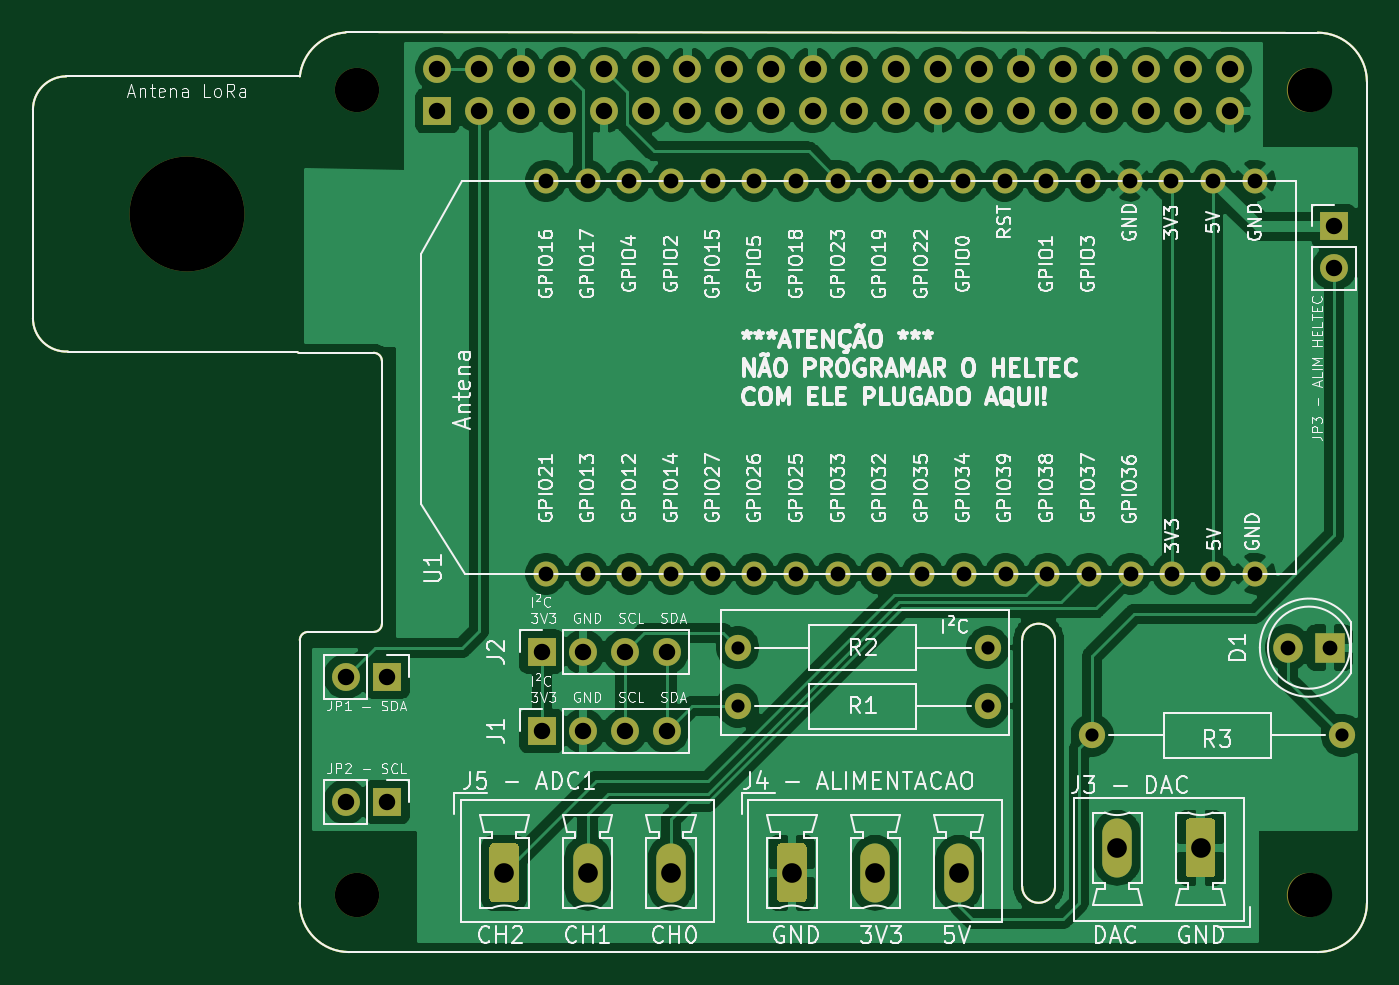
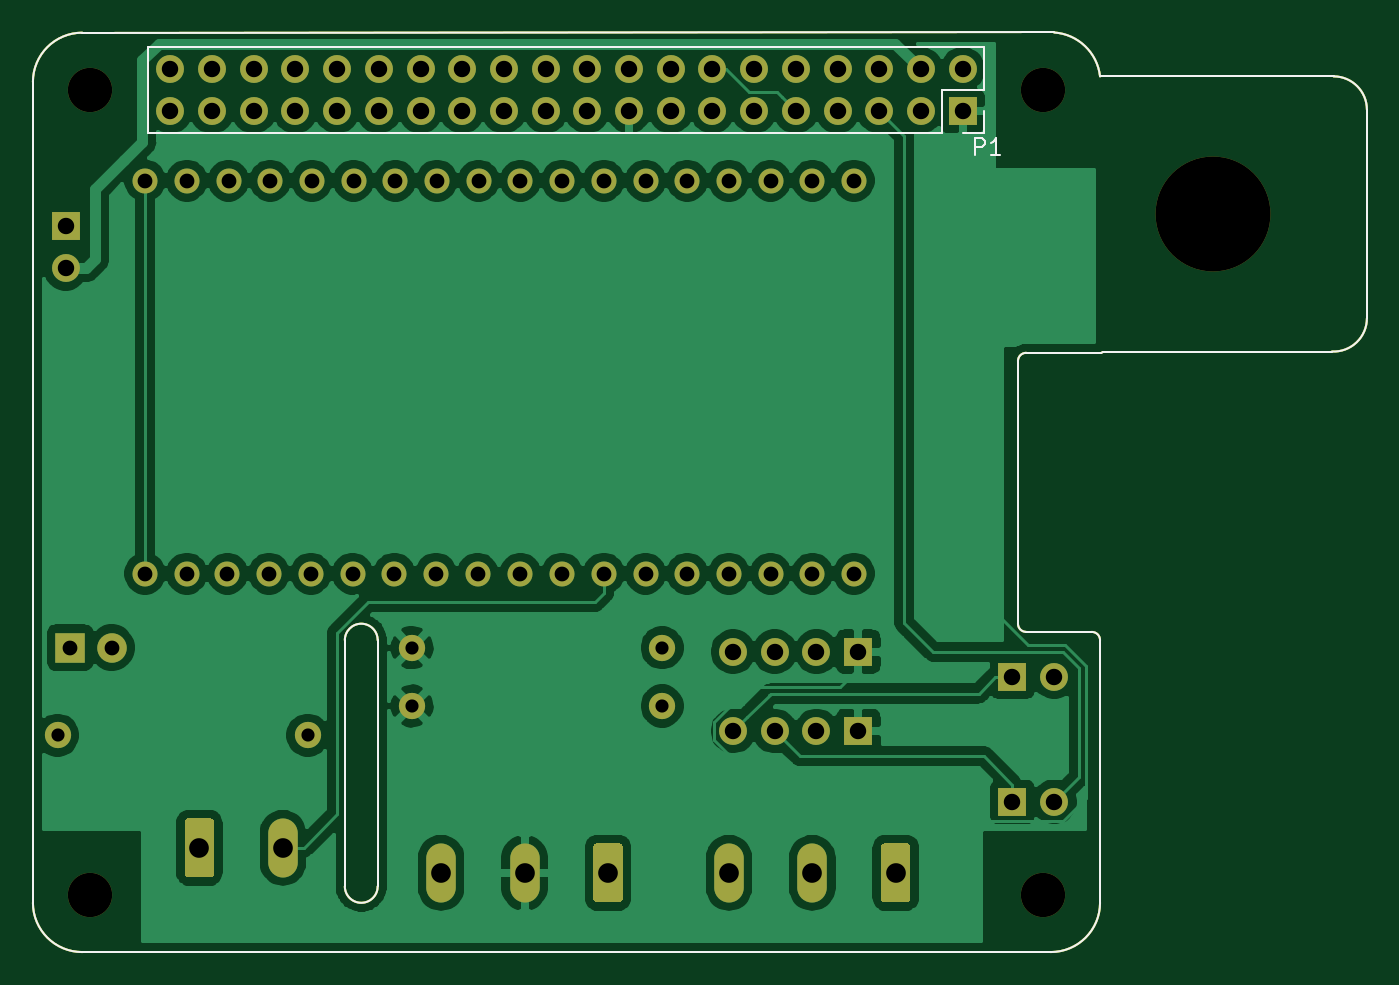
Circuit board: 10 layer files. Board 81.3 x 56.0 mm.
- bottom_copper: rasp_heltec_lora_hat-B_Cu.gbr (120002 bytes)
- bottom_mask: rasp_heltec_lora_hat-B_Mask.gbr (9698 bytes)
- paste: rasp_heltec_lora_hat-B_Paste.gbr (1874 bytes)
- bottom_silk: rasp_heltec_lora_hat-B_SilkS.gbr (2709 bytes)
- outline: rasp_heltec_lora_hat-Edge_Cuts.gbr (1847 bytes)
- top_copper: rasp_heltec_lora_hat-F_Cu.gbr (134180 bytes)
- top_mask: rasp_heltec_lora_hat-F_Mask.gbr (9698 bytes)
- paste: rasp_heltec_lora_hat-F_Paste.gbr (1874 bytes)
- top_silk: rasp_heltec_lora_hat-F_SilkS.gbr (103463 bytes)
- drill: rasp_heltec_lora_hat.drl (1781 bytes)

=== bottom_copper: rasp_heltec_lora_hat-B_Cu.gbr (120002 bytes, source omitted) ===
=== bottom_mask: rasp_heltec_lora_hat-B_Mask.gbr (9698 bytes, source omitted) ===
=== paste: rasp_heltec_lora_hat-B_Paste.gbr ===
%TF.GenerationSoftware,KiCad,Pcbnew,5.1.5+dfsg1-2build2*%
%TF.CreationDate,2021-04-13T00:34:59-04:00*%
%TF.ProjectId,rasp_heltec_lora_hat,72617370-5f68-4656-9c74-65635f6c6f72,rev?*%
%TF.SameCoordinates,PXbebc200PY8f0d180*%
%TF.FileFunction,Paste,Bot*%
%TF.FilePolarity,Positive*%
%FSLAX46Y46*%
G04 Gerber Fmt 4.6, Leading zero omitted, Abs format (unit mm)*
G04 Created by KiCad (PCBNEW 5.1.5+dfsg1-2build2) date 2021-04-13 00:34:59*
%MOMM*%
%LPD*%
G04 APERTURE LIST*
%TA.AperFunction,Profile*%
%ADD10C,0.100000*%
%TD*%
G04 APERTURE END LIST*
D10*
X-190000Y36578171D02*
X-40000Y36500000D01*
X-14130098Y36578171D02*
X-190000Y36578171D01*
X-14130098Y36578171D02*
G75*
G02X-16256000Y38608000I-93902J2029829D01*
G01*
X-16256000Y51308000D02*
G75*
G02X-14224000Y53340000I2032000J0D01*
G01*
X-40000Y36500000D02*
X500000Y36500000D01*
X-16256000Y51308000D02*
X-16256000Y38608000D01*
X0Y53340000D02*
X-14224000Y53340000D01*
X44000000Y4000000D02*
X44000000Y19000000D01*
X46000000Y19000000D02*
X46000000Y4000000D01*
X46000000Y19000000D02*
G75*
G03X44000000Y19000000I-1000000J0D01*
G01*
X44000000Y4000000D02*
G75*
G03X46000000Y4000000I1000000J0D01*
G01*
X499127Y19499999D02*
G75*
G03X0Y19000000I873J-499999D01*
G01*
X4500000Y19500000D02*
G75*
G03X5000000Y20000000I0J500000D01*
G01*
X5000000Y36000000D02*
G75*
G03X4500000Y36500000I-500000J0D01*
G01*
X65000000Y53000000D02*
G75*
G03X62000000Y56000000I-3000000J0D01*
G01*
X62000000Y0D02*
G75*
G03X65000000Y3000000I0J3000000D01*
G01*
X0Y3000000D02*
G75*
G03X3000000Y0I3000000J0D01*
G01*
X2794452Y56012200D02*
G75*
G03X0Y53340000I205548J-3012200D01*
G01*
X62000000Y56000000D02*
X2794452Y56012200D01*
X4500000Y19500000D02*
X500000Y19500000D01*
X5000000Y36000000D02*
X5000000Y20000000D01*
X500000Y36500000D02*
X4500000Y36500000D01*
X65000000Y3000000D02*
X65000000Y53000000D01*
X3000000Y0D02*
X62000000Y0D01*
X0Y19000000D02*
X0Y3000000D01*
M02*

=== bottom_silk: rasp_heltec_lora_hat-B_SilkS.gbr ===
%TF.GenerationSoftware,KiCad,Pcbnew,5.1.5+dfsg1-2build2*%
%TF.CreationDate,2021-04-13T00:34:59-04:00*%
%TF.ProjectId,rasp_heltec_lora_hat,72617370-5f68-4656-9c74-65635f6c6f72,rev?*%
%TF.SameCoordinates,PXbebc200PY8f0d180*%
%TF.FileFunction,Legend,Bot*%
%TF.FilePolarity,Positive*%
%FSLAX46Y46*%
G04 Gerber Fmt 4.6, Leading zero omitted, Abs format (unit mm)*
G04 Created by KiCad (PCBNEW 5.1.5+dfsg1-2build2) date 2021-04-13 00:34:59*
%MOMM*%
%LPD*%
G04 APERTURE LIST*
%TA.AperFunction,Profile*%
%ADD10C,0.100000*%
%TD*%
%ADD11C,0.120000*%
%ADD12C,0.150000*%
G04 APERTURE END LIST*
D10*
X-190000Y36578171D02*
X-40000Y36500000D01*
X-14130098Y36578171D02*
X-190000Y36578171D01*
X-14130098Y36578171D02*
G75*
G02X-16256000Y38608000I-93902J2029829D01*
G01*
X-16256000Y51308000D02*
G75*
G02X-14224000Y53340000I2032000J0D01*
G01*
X-40000Y36500000D02*
X500000Y36500000D01*
X-16256000Y51308000D02*
X-16256000Y38608000D01*
X0Y53340000D02*
X-14224000Y53340000D01*
X44000000Y4000000D02*
X44000000Y19000000D01*
X46000000Y19000000D02*
X46000000Y4000000D01*
X46000000Y19000000D02*
G75*
G03X44000000Y19000000I-1000000J0D01*
G01*
X44000000Y4000000D02*
G75*
G03X46000000Y4000000I1000000J0D01*
G01*
X499127Y19499999D02*
G75*
G03X0Y19000000I873J-499999D01*
G01*
X4500000Y19500000D02*
G75*
G03X5000000Y20000000I0J500000D01*
G01*
X5000000Y36000000D02*
G75*
G03X4500000Y36500000I-500000J0D01*
G01*
X65000000Y53000000D02*
G75*
G03X62000000Y56000000I-3000000J0D01*
G01*
X62000000Y0D02*
G75*
G03X65000000Y3000000I0J3000000D01*
G01*
X0Y3000000D02*
G75*
G03X3000000Y0I3000000J0D01*
G01*
X2794452Y56012200D02*
G75*
G03X0Y53340000I205548J-3012200D01*
G01*
X62000000Y56000000D02*
X2794452Y56012200D01*
X4500000Y19500000D02*
X500000Y19500000D01*
X5000000Y36000000D02*
X5000000Y20000000D01*
X500000Y36500000D02*
X4500000Y36500000D01*
X65000000Y3000000D02*
X65000000Y53000000D01*
X3000000Y0D02*
X62000000Y0D01*
X0Y19000000D02*
X0Y3000000D01*
D11*
%TO.C,P1*%
X7040000Y55100000D02*
X7040000Y52500000D01*
X7040000Y55100000D02*
X57960000Y55100000D01*
X57960000Y55100000D02*
X57960000Y49900000D01*
X9640000Y49900000D02*
X57960000Y49900000D01*
X9640000Y52500000D02*
X9640000Y49900000D01*
X7040000Y52500000D02*
X9640000Y52500000D01*
X7040000Y49900000D02*
X8370000Y49900000D01*
X7040000Y51230000D02*
X7040000Y49900000D01*
%TD*%
%TO.C,P1*%
D12*
X7596095Y48569620D02*
X7596095Y49569620D01*
X7215142Y49569620D01*
X7119904Y49522000D01*
X7072285Y49474381D01*
X7024666Y49379143D01*
X7024666Y49236286D01*
X7072285Y49141048D01*
X7119904Y49093429D01*
X7215142Y49045810D01*
X7596095Y49045810D01*
X6072285Y48569620D02*
X6643714Y48569620D01*
X6358000Y48569620D02*
X6358000Y49569620D01*
X6453238Y49426762D01*
X6548476Y49331524D01*
X6643714Y49283905D01*
%TD*%
M02*

=== outline: rasp_heltec_lora_hat-Edge_Cuts.gbr ===
%TF.GenerationSoftware,KiCad,Pcbnew,5.1.5+dfsg1-2build2*%
%TF.CreationDate,2021-04-13T00:34:59-04:00*%
%TF.ProjectId,rasp_heltec_lora_hat,72617370-5f68-4656-9c74-65635f6c6f72,rev?*%
%TF.SameCoordinates,PXbebc200PY8f0d180*%
%TF.FileFunction,Profile,NP*%
%FSLAX46Y46*%
G04 Gerber Fmt 4.6, Leading zero omitted, Abs format (unit mm)*
G04 Created by KiCad (PCBNEW 5.1.5+dfsg1-2build2) date 2021-04-13 00:34:59*
%MOMM*%
%LPD*%
G04 APERTURE LIST*
%TA.AperFunction,Profile*%
%ADD10C,0.100000*%
%TD*%
G04 APERTURE END LIST*
D10*
X-190000Y36578171D02*
X-40000Y36500000D01*
X-14130098Y36578171D02*
X-190000Y36578171D01*
X-14130098Y36578171D02*
G75*
G02X-16256000Y38608000I-93902J2029829D01*
G01*
X-16256000Y51308000D02*
G75*
G02X-14224000Y53340000I2032000J0D01*
G01*
X-40000Y36500000D02*
X500000Y36500000D01*
X-16256000Y51308000D02*
X-16256000Y38608000D01*
X0Y53340000D02*
X-14224000Y53340000D01*
X44000000Y4000000D02*
X44000000Y19000000D01*
X46000000Y19000000D02*
X46000000Y4000000D01*
X46000000Y19000000D02*
G75*
G03X44000000Y19000000I-1000000J0D01*
G01*
X44000000Y4000000D02*
G75*
G03X46000000Y4000000I1000000J0D01*
G01*
X499127Y19499999D02*
G75*
G03X0Y19000000I873J-499999D01*
G01*
X4500000Y19500000D02*
G75*
G03X5000000Y20000000I0J500000D01*
G01*
X5000000Y36000000D02*
G75*
G03X4500000Y36500000I-500000J0D01*
G01*
X65000000Y53000000D02*
G75*
G03X62000000Y56000000I-3000000J0D01*
G01*
X62000000Y0D02*
G75*
G03X65000000Y3000000I0J3000000D01*
G01*
X0Y3000000D02*
G75*
G03X3000000Y0I3000000J0D01*
G01*
X2794452Y56012200D02*
G75*
G03X0Y53340000I205548J-3012200D01*
G01*
X62000000Y56000000D02*
X2794452Y56012200D01*
X4500000Y19500000D02*
X500000Y19500000D01*
X5000000Y36000000D02*
X5000000Y20000000D01*
X500000Y36500000D02*
X4500000Y36500000D01*
X65000000Y3000000D02*
X65000000Y53000000D01*
X3000000Y0D02*
X62000000Y0D01*
X0Y19000000D02*
X0Y3000000D01*
M02*

=== top_copper: rasp_heltec_lora_hat-F_Cu.gbr (134180 bytes, source omitted) ===
=== top_mask: rasp_heltec_lora_hat-F_Mask.gbr (9698 bytes, source omitted) ===
=== paste: rasp_heltec_lora_hat-F_Paste.gbr ===
%TF.GenerationSoftware,KiCad,Pcbnew,5.1.5+dfsg1-2build2*%
%TF.CreationDate,2021-04-13T00:34:59-04:00*%
%TF.ProjectId,rasp_heltec_lora_hat,72617370-5f68-4656-9c74-65635f6c6f72,rev?*%
%TF.SameCoordinates,PXbebc200PY8f0d180*%
%TF.FileFunction,Paste,Top*%
%TF.FilePolarity,Positive*%
%FSLAX46Y46*%
G04 Gerber Fmt 4.6, Leading zero omitted, Abs format (unit mm)*
G04 Created by KiCad (PCBNEW 5.1.5+dfsg1-2build2) date 2021-04-13 00:34:59*
%MOMM*%
%LPD*%
G04 APERTURE LIST*
%TA.AperFunction,Profile*%
%ADD10C,0.100000*%
%TD*%
G04 APERTURE END LIST*
D10*
X-190000Y36578171D02*
X-40000Y36500000D01*
X-14130098Y36578171D02*
X-190000Y36578171D01*
X-14130098Y36578171D02*
G75*
G02X-16256000Y38608000I-93902J2029829D01*
G01*
X-16256000Y51308000D02*
G75*
G02X-14224000Y53340000I2032000J0D01*
G01*
X-40000Y36500000D02*
X500000Y36500000D01*
X-16256000Y51308000D02*
X-16256000Y38608000D01*
X0Y53340000D02*
X-14224000Y53340000D01*
X44000000Y4000000D02*
X44000000Y19000000D01*
X46000000Y19000000D02*
X46000000Y4000000D01*
X46000000Y19000000D02*
G75*
G03X44000000Y19000000I-1000000J0D01*
G01*
X44000000Y4000000D02*
G75*
G03X46000000Y4000000I1000000J0D01*
G01*
X499127Y19499999D02*
G75*
G03X0Y19000000I873J-499999D01*
G01*
X4500000Y19500000D02*
G75*
G03X5000000Y20000000I0J500000D01*
G01*
X5000000Y36000000D02*
G75*
G03X4500000Y36500000I-500000J0D01*
G01*
X65000000Y53000000D02*
G75*
G03X62000000Y56000000I-3000000J0D01*
G01*
X62000000Y0D02*
G75*
G03X65000000Y3000000I0J3000000D01*
G01*
X0Y3000000D02*
G75*
G03X3000000Y0I3000000J0D01*
G01*
X2794452Y56012200D02*
G75*
G03X0Y53340000I205548J-3012200D01*
G01*
X62000000Y56000000D02*
X2794452Y56012200D01*
X4500000Y19500000D02*
X500000Y19500000D01*
X5000000Y36000000D02*
X5000000Y20000000D01*
X500000Y36500000D02*
X4500000Y36500000D01*
X65000000Y3000000D02*
X65000000Y53000000D01*
X3000000Y0D02*
X62000000Y0D01*
X0Y19000000D02*
X0Y3000000D01*
M02*

=== top_silk: rasp_heltec_lora_hat-F_SilkS.gbr (103463 bytes, source omitted) ===
=== drill: rasp_heltec_lora_hat.drl ===
M48
; DRILL file {KiCad 5.1.5+dfsg1-2build2} date ter 13 abr 2021 00:35:03
; FORMAT={-:-/ absolute / inch / decimal}
; #@! TF.CreationDate,2021-04-13T00:35:03-04:00
; #@! TF.GenerationSoftware,Kicad,Pcbnew,5.1.5+dfsg1-2build2
FMAT,2
INCH
T1C0.0315
T2C0.0354
T3C0.0394
T4C0.0472
T5C0.1063
T6C0.2756
%
G90
G05
T1
X1.05Y0.73
X1.65Y0.73
X1.9Y0.52
X2.5Y0.52
X1.05Y0.59
X1.65Y0.59
T2
X2.37Y0.73
X2.47Y0.73
X0.59Y1.85
X0.59Y0.9075
X0.69Y1.85
X0.69Y0.9075
X0.79Y1.85
X0.79Y0.9075
X0.89Y1.85
X0.89Y0.9075
X0.99Y1.85
X0.99Y0.9075
X1.09Y1.85
X1.09Y0.9075
X1.19Y1.85
X1.19Y0.9075
X1.29Y1.85
X1.29Y0.9075
X1.39Y1.85
X1.39Y0.9075
X1.49Y1.85
X1.4925Y0.9075
X1.59Y1.85
X1.5925Y0.9075
X1.69Y1.85
X1.6925Y0.9075
X1.79Y1.85
X1.7925Y0.9075
X1.89Y1.85
X1.8925Y0.9075
X1.99Y1.85
X1.9925Y0.9075
X2.09Y1.85
X2.0925Y0.9075
X2.19Y1.85
X2.19Y0.9075
X2.29Y1.85
X2.29Y0.9075
T3
X0.11Y0.36
X0.21Y0.36
X2.48Y1.74
X2.48Y1.64
X0.58Y0.72
X0.68Y0.72
X0.78Y0.72
X0.88Y0.72
X0.58Y0.53
X0.68Y0.53
X0.78Y0.53
X0.88Y0.53
X0.11Y0.66
X0.21Y0.66
X0.3295Y2.1169
X0.3295Y2.0169
X0.4295Y2.1169
X0.4295Y2.0169
X0.5295Y2.1169
X0.5295Y2.0169
X0.6295Y2.1169
X0.6295Y2.0169
X0.7295Y2.1169
X0.7295Y2.0169
X0.8295Y2.1169
X0.8295Y2.0169
X0.9295Y2.1169
X0.9295Y2.0169
X1.0295Y2.1169
X1.0295Y2.0169
X1.1295Y2.1169
X1.1295Y2.0169
X1.2295Y2.1169
X1.2295Y2.0169
X1.3295Y2.1169
X1.3295Y2.0169
X1.4295Y2.1169
X1.4295Y2.0169
X1.5295Y2.1169
X1.5295Y2.0169
X1.6295Y2.1169
X1.6295Y2.0169
X1.7295Y2.1169
X1.7295Y2.0169
X1.8295Y2.1169
X1.8295Y2.0169
X1.9295Y2.1169
X1.9295Y2.0169
X2.0295Y2.1169
X2.0295Y2.0169
X2.1295Y2.1169
X2.1295Y2.0169
X2.2295Y2.1169
X2.2295Y2.0169
T4
X1.18Y0.19
X1.38Y0.19
X1.58Y0.19
X0.49Y0.19
X0.69Y0.19
X0.89Y0.19
X1.96Y0.25
X2.16Y0.25
T5
X0.1378Y0.1378
X2.4213Y0.1378
X2.4213Y2.0669
X0.1378Y2.0669
T6
X-0.2706Y1.77
T0
M30

